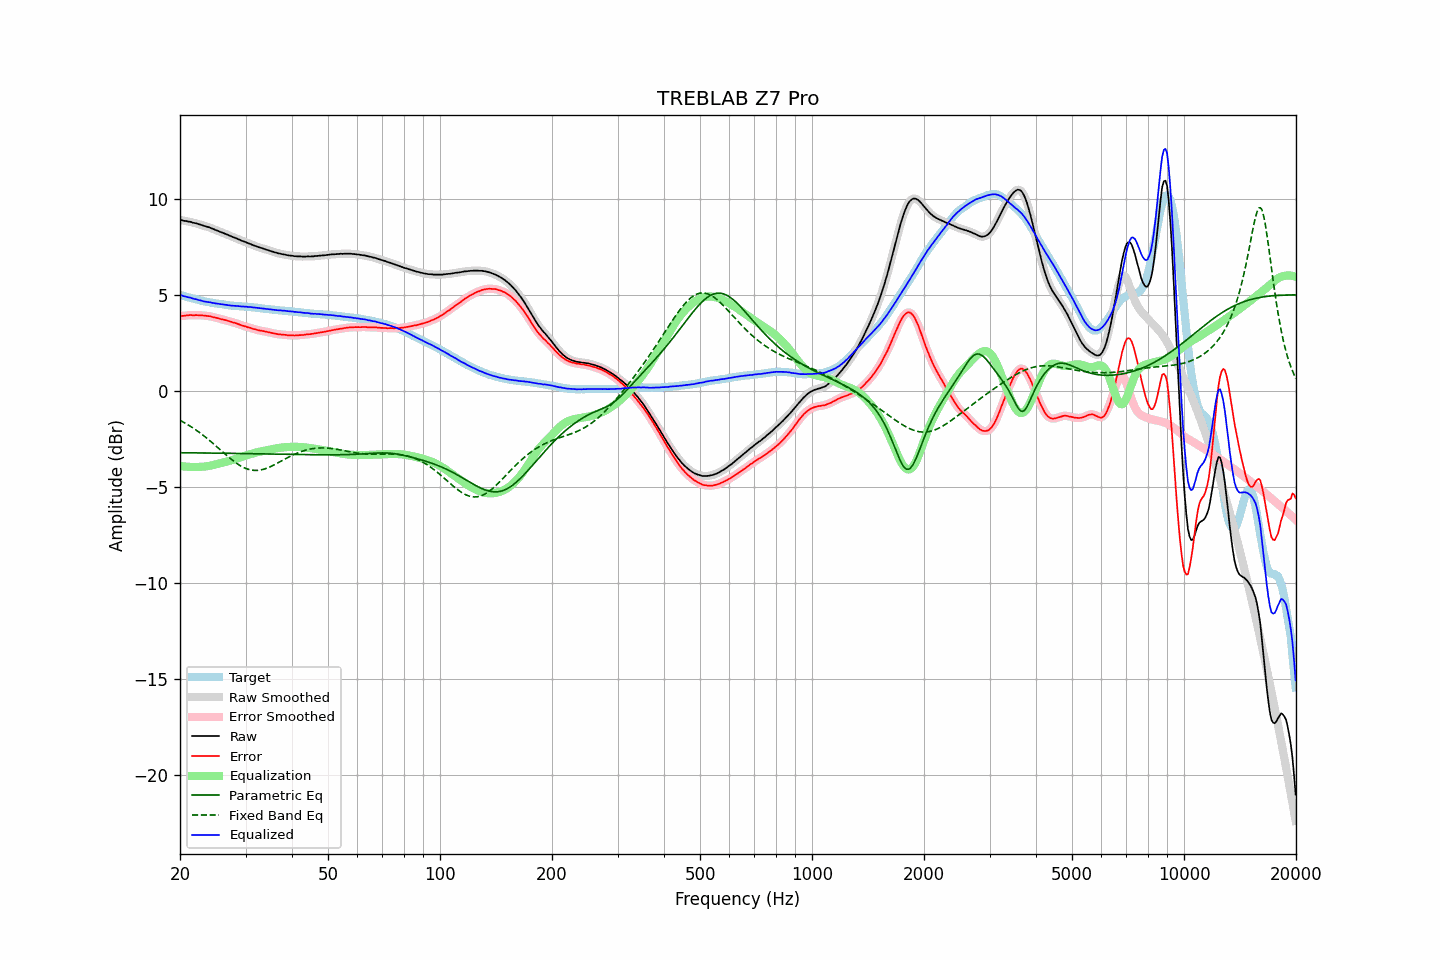

Source data for this figure (header and first rows):
frequency, raw, error, smoothed, error_smoothed, equalization, parametric_eq, fixed_band_eq, equalized_raw, equalized_smoothed, target
20.00, 8.92, 3.91, 8.93, 3.91, -3.91, -3.22, -1.53, 5.02, 5.02, 5.01
20.20, 8.91, 3.92, 8.91, 3.92, -3.92, -3.22, -1.57, 4.99, 4.99, 4.99
20.40, 8.88, 3.92, 8.89, 3.92, -3.93, -3.22, -1.62, 4.96, 4.96, 4.96
20.61, 8.87, 3.93, 8.87, 3.93, -3.94, -3.22, -1.66, 4.94, 4.94, 4.94
20.81, 8.86, 3.94, 8.86, 3.94, -3.94, -3.22, -1.71, 4.92, 4.92, 4.92
21.02, 8.84, 3.95, 8.85, 3.95, -3.95, -3.22, -1.76, 4.89, 4.90, 4.89
21.23, 8.83, 3.96, 8.83, 3.96, -3.95, -3.22, -1.81, 4.88, 4.88, 4.87
21.44, 8.81, 3.96, 8.81, 3.96, -3.96, -3.22, -1.87, 4.86, 4.85, 4.85
21.66, 8.78, 3.95, 8.79, 3.96, -3.96, -3.22, -1.92, 4.82, 4.83, 4.83
21.87, 8.76, 3.95, 8.77, 3.96, -3.96, -3.22, -1.98, 4.80, 4.81, 4.81
22.09, 8.75, 3.96, 8.75, 3.96, -3.96, -3.22, -2.03, 4.79, 4.78, 4.79
22.31, 8.72, 3.95, 8.72, 3.96, -3.96, -3.22, -2.09, 4.77, 4.77, 4.77
22.54, 8.69, 3.96, 8.70, 3.96, -3.95, -3.23, -2.15, 4.74, 4.74, 4.74
22.76, 8.67, 3.96, 8.67, 3.95, -3.95, -3.23, -2.22, 4.72, 4.72, 4.72
22.99, 8.64, 3.95, 8.64, 3.95, -3.95, -3.23, -2.28, 4.70, 4.70, 4.70
23.22, 8.61, 3.94, 8.62, 3.94, -3.94, -3.23, -2.34, 4.68, 4.68, 4.68
23.45, 8.59, 3.93, 8.59, 3.93, -3.93, -3.23, -2.41, 4.66, 4.66, 4.67
23.69, 8.56, 3.92, 8.57, 3.92, -3.92, -3.23, -2.48, 4.65, 4.65, 4.65
23.92, 8.54, 3.91, 8.54, 3.91, -3.90, -3.23, -2.55, 4.64, 4.64, 4.64
24.16, 8.51, 3.90, 8.51, 3.89, -3.89, -3.23, -2.62, 4.62, 4.62, 4.62
24.40, 8.47, 3.87, 8.48, 3.87, -3.87, -3.23, -2.69, 4.60, 4.61, 4.60
24.65, 8.44, 3.85, 8.44, 3.85, -3.85, -3.23, -2.76, 4.59, 4.59, 4.59
24.89, 8.40, 3.83, 8.41, 3.83, -3.83, -3.24, -2.84, 4.57, 4.57, 4.57
25.14, 8.37, 3.81, 8.37, 3.81, -3.81, -3.24, -2.91, 4.56, 4.56, 4.56
25.39, 8.34, 3.79, 8.34, 3.79, -3.79, -3.24, -2.98, 4.55, 4.55, 4.55
25.65, 8.30, 3.76, 8.31, 3.77, -3.77, -3.24, -3.06, 4.54, 4.54, 4.54
25.91, 8.27, 3.74, 8.27, 3.74, -3.75, -3.24, -3.13, 4.53, 4.53, 4.53
26.16, 8.24, 3.72, 8.24, 3.72, -3.72, -3.24, -3.21, 4.52, 4.52, 4.52
26.43, 8.20, 3.70, 8.21, 3.70, -3.70, -3.24, -3.28, 4.50, 4.50, 4.50
26.69, 8.17, 3.69, 8.17, 3.68, -3.68, -3.24, -3.35, 4.49, 4.49, 4.49
26.96, 8.13, 3.66, 8.14, 3.66, -3.66, -3.25, -3.43, 4.48, 4.48, 4.48
27.23, 8.10, 3.64, 8.10, 3.63, -3.63, -3.25, -3.50, 4.47, 4.47, 4.47
27.50, 8.06, 3.61, 8.07, 3.61, -3.61, -3.25, -3.57, 4.45, 4.46, 4.46
27.77, 8.03, 3.58, 8.03, 3.58, -3.58, -3.25, -3.63, 4.45, 4.45, 4.46
28.05, 8.00, 3.56, 8.00, 3.56, -3.56, -3.25, -3.70, 4.45, 4.44, 4.44
28.33, 7.96, 3.53, 7.97, 3.53, -3.53, -3.25, -3.76, 4.44, 4.44, 4.43
28.62, 7.93, 3.50, 7.93, 3.50, -3.50, -3.25, -3.81, 4.44, 4.43, 4.43
28.90, 7.89, 3.47, 7.89, 3.47, -3.47, -3.25, -3.87, 4.42, 4.42, 4.42
29.19, 7.85, 3.43, 7.86, 3.44, -3.44, -3.26, -3.92, 4.41, 4.41, 4.42
29.48, 7.82, 3.41, 7.82, 3.41, -3.42, -3.26, -3.96, 4.41, 4.41, 4.41
29.78, 7.79, 3.39, 7.79, 3.39, -3.39, -3.26, -4.00, 4.41, 4.41, 4.41
30.08, 7.76, 3.37, 7.76, 3.36, -3.36, -3.26, -4.04, 4.40, 4.40, 4.40
30.38, 7.72, 3.33, 7.73, 3.34, -3.33, -3.26, -4.07, 4.39, 4.39, 4.40
30.68, 7.69, 3.31, 7.69, 3.31, -3.31, -3.26, -4.09, 4.39, 4.39, 4.38
30.99, 7.66, 3.29, 7.66, 3.28, -3.28, -3.26, -4.11, 4.38, 4.38, 4.37
31.30, 7.62, 3.25, 7.63, 3.26, -3.26, -3.27, -4.13, 4.37, 4.37, 4.37
31.61, 7.59, 3.23, 7.59, 3.23, -3.23, -3.27, -4.14, 4.36, 4.36, 4.36
31.93, 7.56, 3.22, 7.56, 3.21, -3.21, -3.27, -4.14, 4.35, 4.35, 4.35
32.24, 7.53, 3.19, 7.53, 3.19, -3.19, -3.27, -4.14, 4.34, 4.34, 4.35
32.57, 7.50, 3.17, 7.50, 3.17, -3.17, -3.27, -4.13, 4.33, 4.33, 4.34
32.89, 7.47, 3.15, 7.48, 3.15, -3.15, -3.27, -4.12, 4.32, 4.32, 4.32
33.22, 7.45, 3.14, 7.45, 3.14, -3.14, -3.27, -4.10, 4.32, 4.31, 4.31
33.55, 7.42, 3.12, 7.42, 3.12, -3.12, -3.28, -4.08, 4.30, 4.30, 4.30
33.89, 7.39, 3.11, 7.40, 3.11, -3.10, -3.28, -4.05, 4.29, 4.29, 4.29
34.23, 7.36, 3.09, 7.37, 3.09, -3.09, -3.28, -4.02, 4.28, 4.28, 4.28
34.57, 7.34, 3.07, 7.34, 3.07, -3.07, -3.28, -3.99, 4.28, 4.27, 4.27
34.92, 7.31, 3.05, 7.31, 3.05, -3.05, -3.28, -3.95, 4.26, 4.26, 4.26
35.27, 7.28, 3.03, 7.29, 3.03, -3.03, -3.28, -3.91, 4.25, 4.25, 4.25
35.62, 7.26, 3.02, 7.26, 3.02, -3.02, -3.29, -3.87, 4.25, 4.25, 4.25
35.97, 7.23, 3.00, 7.23, 3.00, -3.00, -3.29, -3.83, 4.23, 4.24, 4.24
... 635 more rows
